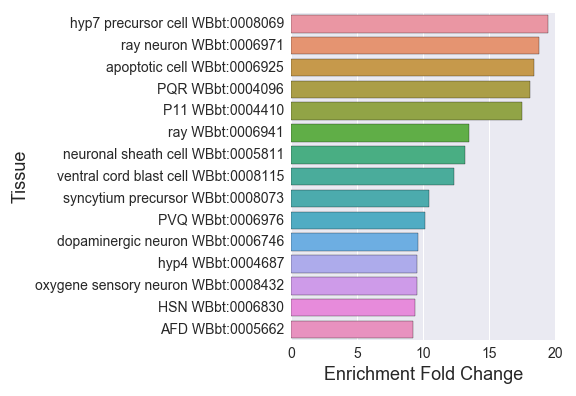

Source data for this figure (header and first rows):
#Ray_Enriched
, Tissue, Expected, Observed, Fold Change, Q value, Enrichment Fold Change
0, cholinergic neuron WBbt:0006840, 0.6719, 3.0, 4.465, 0.02964, 4.465
1, embryonic cell WBbt:0007028, 1.87, 5.0, 2.674, 0.03847, 2.674
2, anterior ganglion (post) WBbt:0005371, 0.4249, 2.0, 4.707, 0.04538, 4.707
3, apoptotic cell WBbt:0006925, 0.1087, 2.0, 18.4, 0.01822, 18.4
4, ventral cord blast cell WBbt:0008115, 0.1621, 2.0, 12.34, 0.01822, 12.34
5, neuronal sheath cell WBbt:0005811, 0.1522, 2.0, 13.14, 0.01822, 13.14
6, AFD WBbt:0005662, 0.1087, 1.0, 9.2, 0.03851, 9.2
7, HSN WBbt:0006830, 0.2134, 2.0, 9.37, 0.01822, 9.37
8, deirid neuron WBbt:0006928, 0.1166, 1.0, 8.576, 0.04017, 8.576
9, blast cell WBbt:0006783, 0.5494, 3.0, 5.46, 0.01822, 5.46
10, ASE WBbt:0005663, 0.2846, 2.0, 7.028, 0.02432, 7.028
11, hyp4 WBbt:0004687, 0.1047, 1.0, 9.547, 0.03847, 9.547
12, ray neuron WBbt:0006971, 0.1067, 2.0, 18.74, 0.01822, 18.74
13, syncytium precursor WBbt:0008073, 0.1917, 2.0, 10.43, 0.01822, 10.43
14, P11 WBbt:0004410, 0.1146, 2.0, 17.45, 0.01822, 17.45
15, PQR WBbt:0004096, 0.1107, 2.0, 18.07, 0.01822, 18.07
16, ASG WBbt:0005664, 0.1206, 1.0, 8.295, 0.04017, 8.295
17, dopaminergic neuron WBbt:0006746, 0.2075, 2.0, 9.638, 0.01822, 9.638
18, carbon dioxide sensory neuron WBbt:00084…, 0.3814, 2.0, 5.244, 0.03994, 5.244
19, ventral nerve cord WBbt:0005829, 0.9012, 3.0, 3.329, 0.04734, 3.329
20, serotonergic neuron WBbt:0006837, 0.4605, 2.0, 4.343, 0.04734, 4.343
21, deirid sensillum WBbt:0006926, 0.1344, 1.0, 7.441, 0.04538, 7.441
22, AWB WBbt:0005671, 0.1462, 1.0, 6.838, 0.04734, 6.838
23, PVD WBbt:0006831, 0.1344, 1.0, 7.441, 0.04538, 7.441
24, PVQ WBbt:0006976, 0.09881, 1.0, 10.12, 0.03757, 10.12
25, CAN WBbt:0006827, 0.1462, 1.0, 6.838, 0.04734, 6.838
26, AVM WBbt:0003832, 0.1423, 1.0, 7.028, 0.0465, 7.028
27, PVM WBbt:0004086, 0.1166, 1.0, 8.576, 0.04017, 8.576
28, hyp7 precursor cell WBbt:0008069, 0.1028, 2.0, 19.46, 0.01822, 19.46
29, posterior lateral ganglion WBbt:0005465, 0.336, 3.0, 8.929, 0.01822, 8.929
30, oxygene sensory neuron WBbt:0008432, 0.2095, 2.0, 9.547, 0.01822, 9.547
31, ray WBbt:0006941, 0.1482, 2.0, 13.49, 0.01822, 13.49
